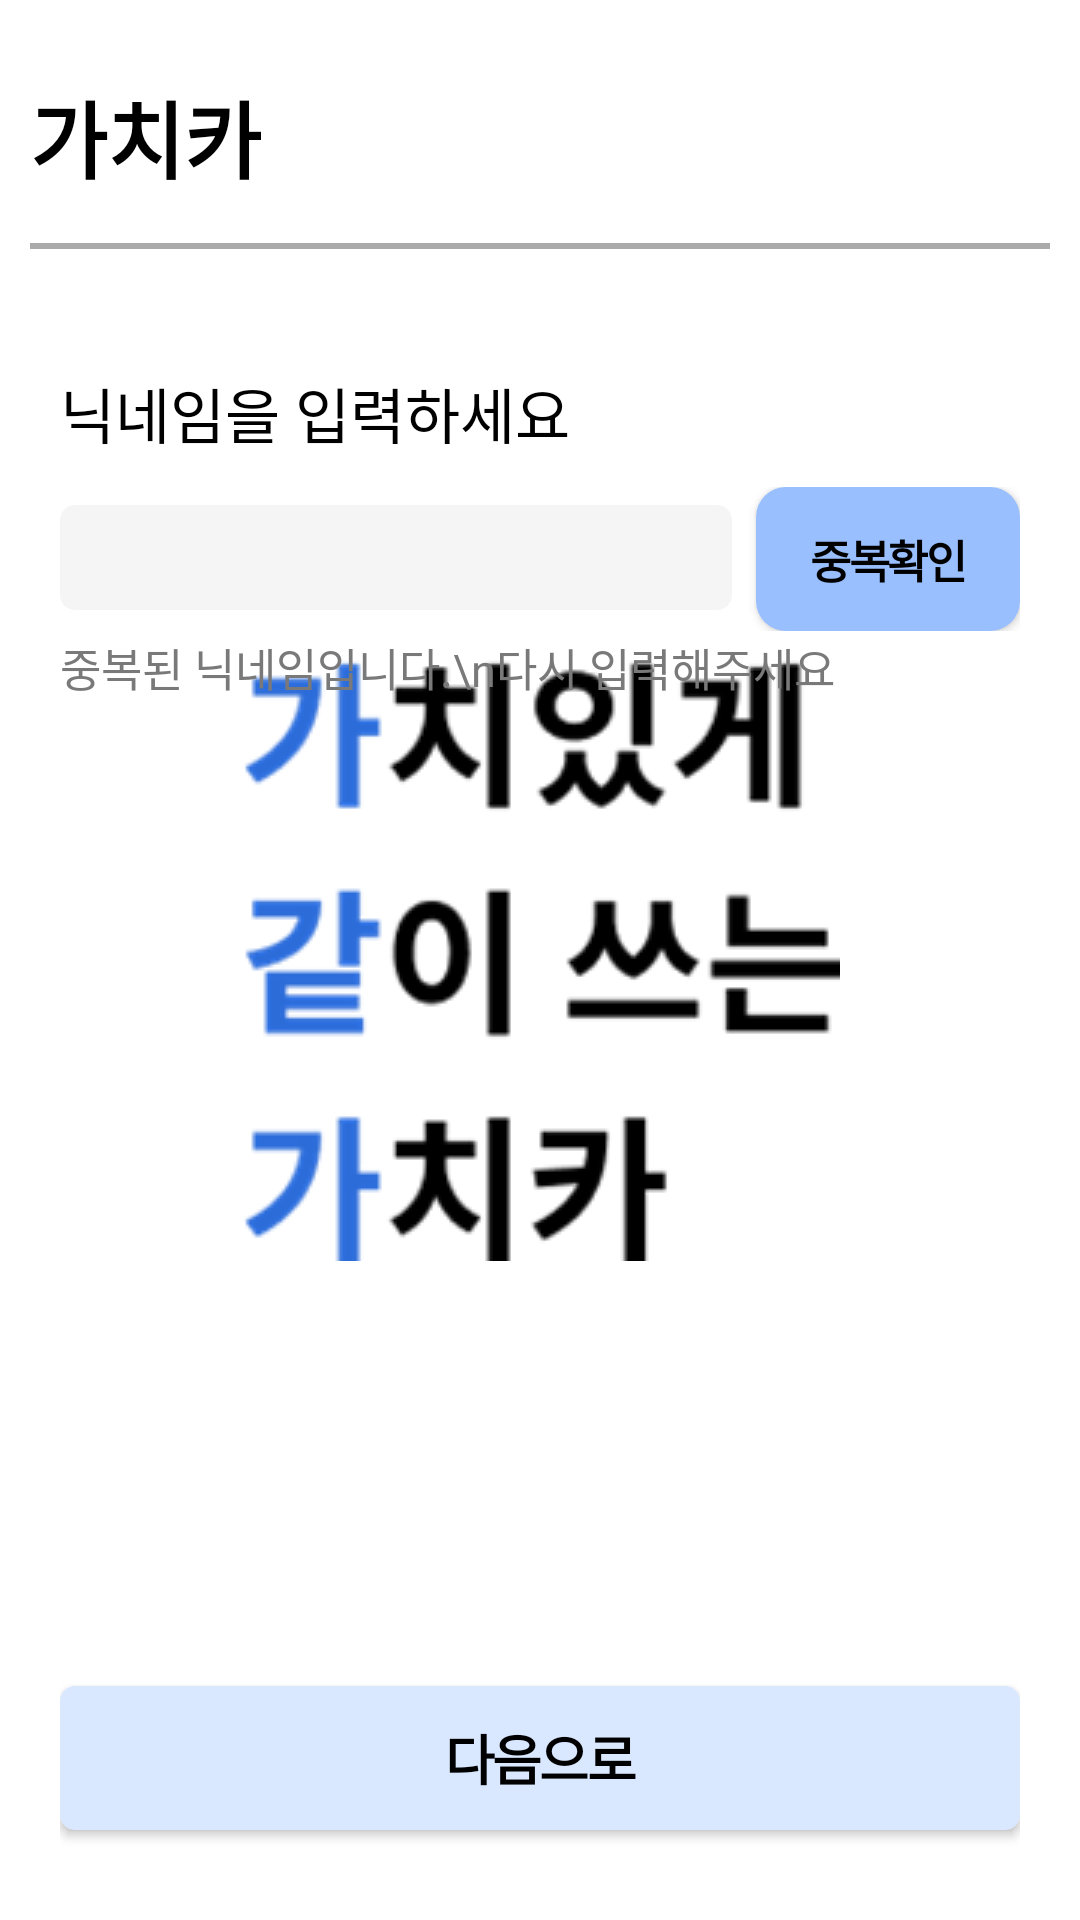

Reconstruct the res/layout file that produces this screen, plus the resources it refers to.
<!-- AndroidManifest.xml: application theme SplashActivity -->
<!-- res/layout/activity_nickname_unactive.xml -->
<?xml version="1.0" encoding="utf-8"?>
<ScrollView xmlns:android="http://schemas.android.com/apk/res/android"
    android:layout_width="match_parent"
    android:layout_height="match_parent"
    android:fillViewport="true">

    <LinearLayout
        android:layout_width="match_parent"
        android:layout_height="wrap_content"
        android:orientation="vertical"
        android:padding="10dp"
        android:gravity="center_horizontal">

        <TextView
            android:layout_width="wrap_content"
            android:layout_height="wrap_content"
            android:text="가치카"
            android:textSize="28sp"
            android:textStyle="bold"
            android:layout_marginBottom="15dp"
            android:layout_marginTop="15dp"
            android:layout_gravity="start"
            android:textColor="@color/black"/>

        <View
            android:layout_width="match_parent"
            android:layout_height="2dp"
            android:background="@android:color/darker_gray"
            android:layout_marginBottom="15dp"/>

        <LinearLayout
            android:layout_width="match_parent"
            android:layout_height="wrap_content"
            android:orientation="vertical"
            android:padding="10dp"
            android:gravity="center_horizontal">

            <TextView
                android:layout_width="wrap_content"
                android:layout_height="wrap_content"
                android:text="닉네임을 입력하세요"
                android:layout_gravity="left"
                android:textSize="20sp"
                android:textStyle="normal"
                android:textColor="@color/black"
                android:layout_marginTop="15dp"
                android:layout_marginBottom="10dp"/>


            <LinearLayout
                android:layout_width="match_parent"
                android:layout_height="wrap_content"
                android:orientation="horizontal">


                <EditText
                    android:layout_width="0dp"
                    android:layout_height="wrap_content"
                    android:layout_weight="1"
                    android:background="@drawable/edittext"/>


                <Button
                    android:layout_width="wrap_content"
                    android:layout_height="wrap_content"
                    android:background="@drawable/smallbtn"
                    android:text="중복확인"
                    android:letterSpacing="-0.05"
                    android:textColor="#000000"
                    android:textSize="15sp"
                    android:textStyle="bold"
                    android:layout_marginStart="8dp" />


            </LinearLayout>
            <TextView
                android:layout_width="wrap_content"
                android:layout_height="wrap_content"
                android:text="중복된 닉네임입니다.\n다시 입력해주세요"
                android:layout_gravity="left"
                android:textSize="15sp"
                android:textStyle="normal"
                android:textColor="#797979"
                android:layout_marginTop="1dp"
                android:layout_marginBottom="10dp"/>

            <View
                android:layout_width="match_parent"
                android:layout_height="0dp"
                android:layout_weight="1"/>

            <Button
                android:id="@+id/submitGroupButton"
                android:background="@drawable/nextunactive"
                android:layout_width="match_parent"
                android:layout_height="wrap_content"
                android:letterSpacing="-0.05"
                android:textColor="#000000"
                android:textSize="18sp"
                android:textStyle="bold"
                android:text="다음으로"
                android:layout_marginBottom="10dp"/>
        </LinearLayout>





    </LinearLayout>
</ScrollView>
<!-- resources referenced by this layout -->
<resources>
  <color name="black">#FF000000</color>
  <!-- drawable edittext (drawable) -->
  <shape xmlns:android="http://schemas.android.com/apk/res/android"
      android:shape="rectangle">
      <size
          android:width="230dp"
          android:height="35dp"/>
      <solid android:color="#F5F5F5" />
      <corners android:radius="5dp" />
  </shape>
  <!-- drawable nextunactive (drawable) -->
  <shape xmlns:android="http://schemas.android.com/apk/res/android"
      android:shape="rectangle">
      <size
          android:width="360dp"
          android:height="44dp"/>
      <solid android:color="#DAE8FF" />
      <corners android:radius="5dp" />
  </shape>
  <!-- drawable smallbtn (drawable) -->
  <shape xmlns:android="http://schemas.android.com/apk/res/android"
      android:shape="rectangle">
      <size
          android:width="72dp"
          android:height="36dp"/>
      <solid android:color="#99BFFF" />
      <corners android:radius="10dp" />
  </shape>
  <style name="SplashActivity" parent="Theme.MaterialComponents.Light.NoActionBar">
          <item name="android:windowBackground">@drawable/splash_drawable</item>
          <item name="windowNoTitle">true</item>
          <item name="android:windowFullscreen">true</item>
      </style>
  <!-- drawable splash_drawable (drawable) -->
  <?xml version="1.0" encoding="utf-8"?>
  <layer-list xmlns:android="http://schemas.android.com/apk/res/android">
      <item android:drawable="@color/white"/>
      <item>
          <bitmap
              android:gravity="center"
              android:src="@drawable/gachicar"/>
      </item>
  </layer-list>
  <color name="white">#FFFFFFFF</color>
  <!-- drawable gachicar: png bitmap (drawable, 14079 bytes) -->
</resources>
